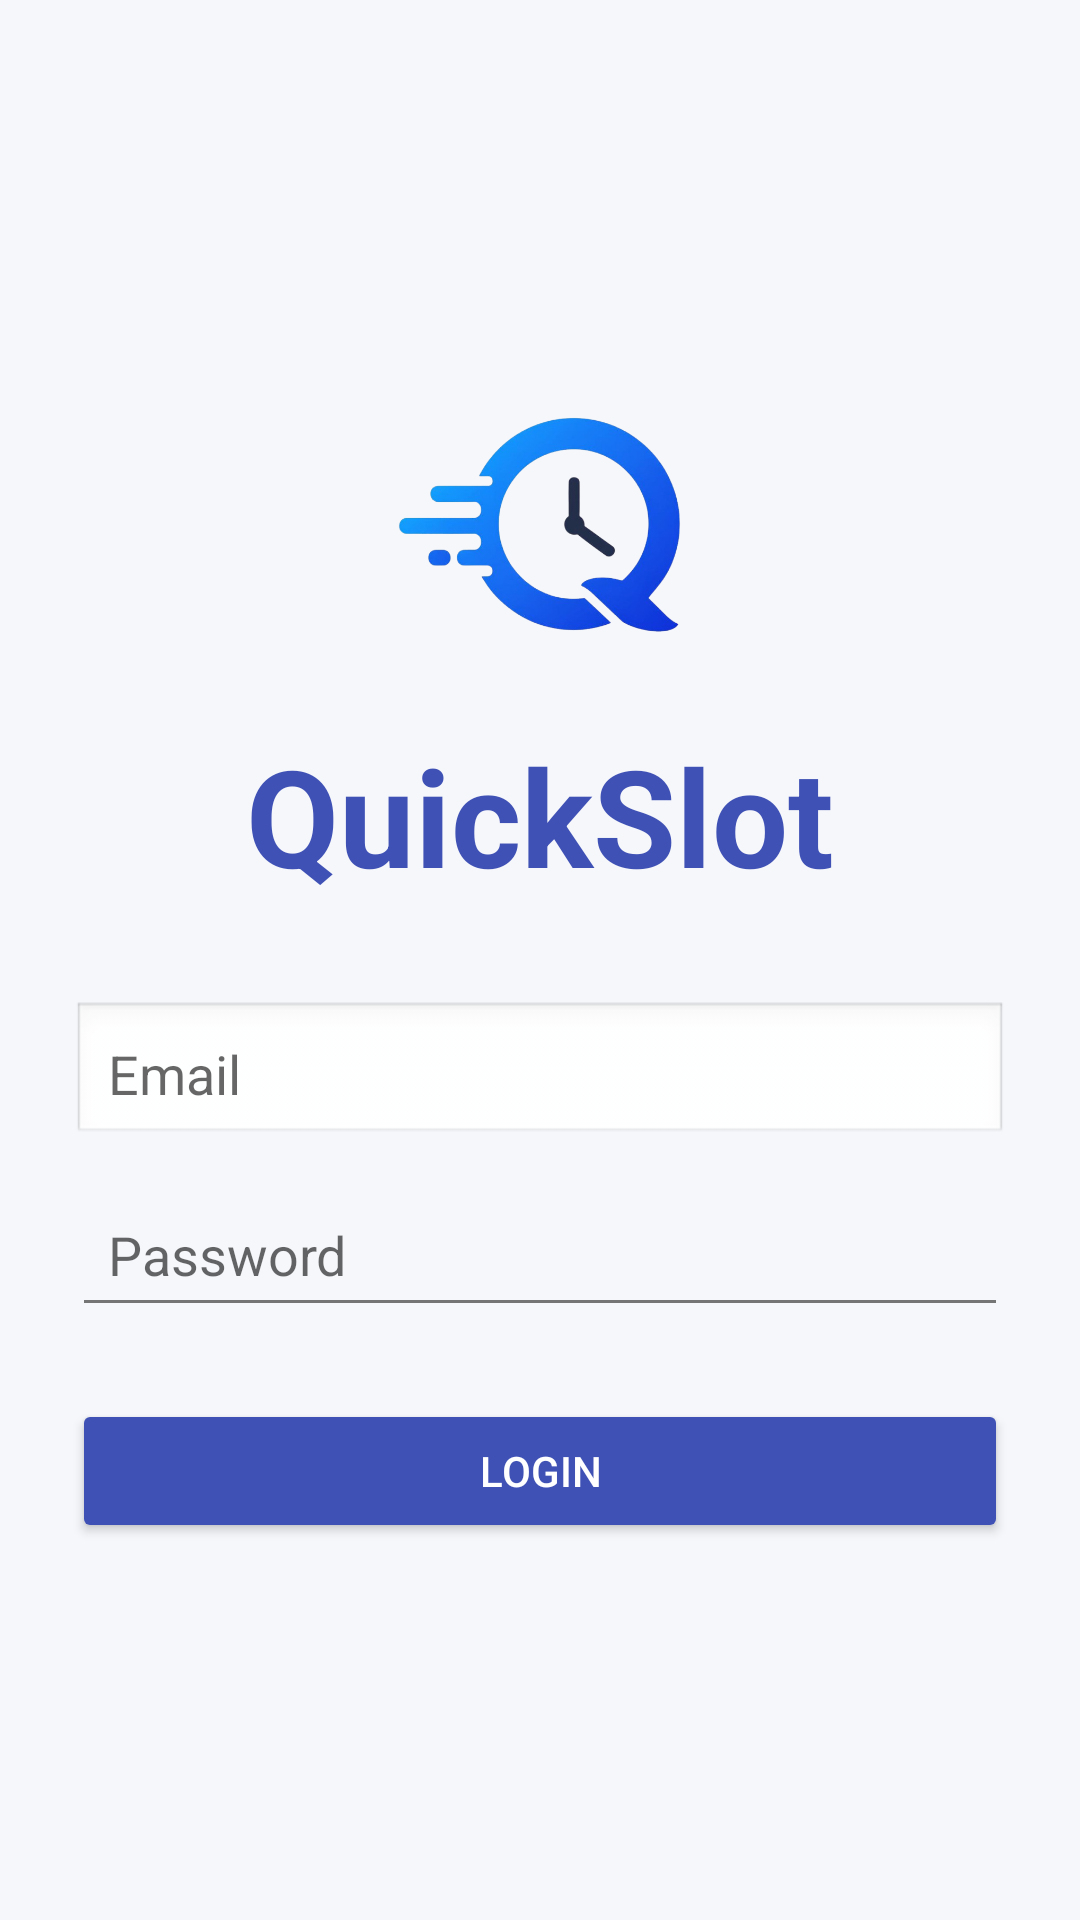

Produce the Android XML layout that renders to this screen, including the resource entries it uses.
<!-- AndroidManifest.xml: application theme Theme.QuickSlot -->
<!-- res/layout/activity_main.xml -->
<LinearLayout xmlns:android="http://schemas.android.com/apk/res/android"
    android:orientation="vertical"
    android:padding="24dp"
    android:background="@color/background"
    android:gravity="center"
    android:layout_width="match_parent"
    android:layout_height="match_parent">

    <ImageView
        android:layout_width="100dp"
        android:layout_height="100dp"
        android:src="@drawable/quickslot_logo"
        android:layout_marginBottom="16dp"/>

    <TextView
        android:text="QuickSlot"
        android:textSize="45sp"
        android:textStyle="bold"
        android:textColor="@color/primary"
        android:layout_marginBottom="32dp"
        android:layout_width="wrap_content"
        android:layout_height="wrap_content"/>

    <EditText
        android:id="@+id/emailField"
        android:hint="Email"
        android:padding="12dp"
        android:background="@android:drawable/edit_text"
        android:layout_width="match_parent"
        android:layout_height="wrap_content"/>

    <EditText
        android:id="@+id/passwordField"
        android:hint="Password"
        android:inputType="textPassword"
        android:padding="12dp"
        android:layout_marginTop="12dp"
        android:layout_width="match_parent"
        android:layout_height="wrap_content"/>

    <Button
        android:id="@+id/loginButton"
        android:text="Login"
        android:textColor="#FFFFFF"
        android:backgroundTint="@color/primary"
        android:layout_marginTop="24dp"
        android:layout_width="match_parent"
        android:layout_height="wrap_content"/>
</LinearLayout>
<!-- resources referenced by this layout -->
<resources>
  <color name="background">#F5F7FA</color>
  <color name="primary">#3F51B5</color>
  <!-- drawable quickslot_logo: png bitmap (drawable, 145223 bytes) -->
  <style name="Theme.QuickSlot" parent="Theme.MaterialComponents.Light.NoActionBar">
          <item name="colorPrimary">@color/primary</item>
          <item name="colorPrimaryVariant">@color/primaryDark</item>
          <item name="colorSecondary">@color/accent</item>
          <item name="android:statusBarColor">@color/primaryDark</item>
  
          <item name="android:windowBackground">@color/background</item>
          <item name="android:textColorPrimary">@color/textPrimary</item>
          <item name="android:textColorSecondary">@color/textSecondary</item>
      </style>
  <color name="primaryDark">#303F9F</color>
  <color name="accent">#5E35B1</color>
  <color name="textPrimary">#212121</color>
  <color name="textSecondary">#757575</color>
</resources>
